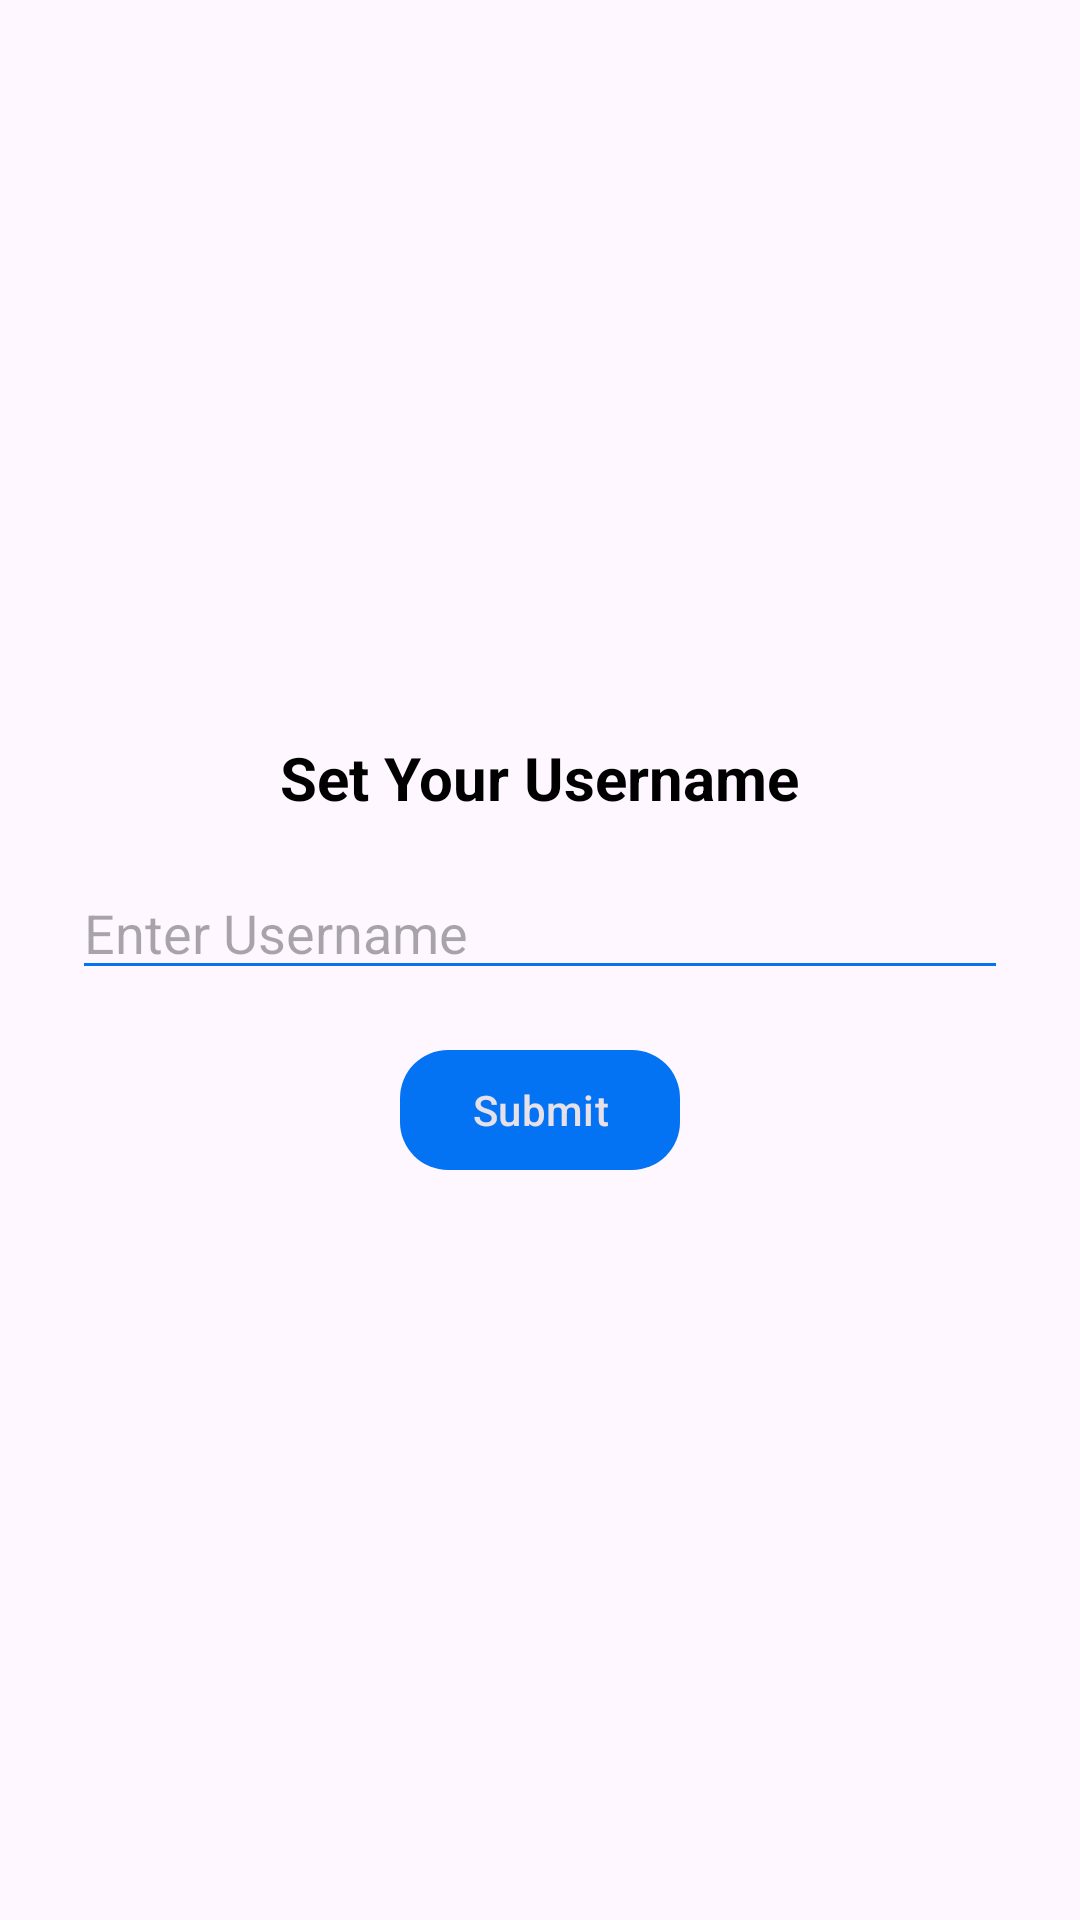

The Android layout XML behind this screen, and the referenced resources:
<!-- AndroidManifest.xml: application theme Theme.Privateping -->
<!-- res/layout/activity_set_username.xml -->
<LinearLayout xmlns:android="http://schemas.android.com/apk/res/android"
    xmlns:app="http://schemas.android.com/apk/res-auto"
    android:layout_width="match_parent"
    android:layout_height="match_parent"
    android:orientation="vertical"
    android:gravity="center"
    android:padding="24dp"
    android:background="?android:colorBackground">

    <TextView
        android:layout_width="wrap_content"
        android:layout_height="wrap_content"
        android:text="Set Your Username"
        android:textColor="?android:textColorPrimary"
        android:textSize="20sp"
        android:textStyle="bold"
        android:layout_marginBottom="16dp" />

    <EditText
        android:id="@+id/usernameInput"
        android:layout_width="match_parent"
        android:layout_height="wrap_content"
        android:hint="Enter Username"
        android:inputType="text"
        android:backgroundTint="?attr/colorPrimary"
        android:textColor="?android:textColorPrimary"
        android:textColorHint="?android:textColorHint" />

    <com.google.android.material.button.MaterialButton
        android:id="@+id/submitBtn"
        android:layout_width="wrap_content"
        android:layout_height="wrap_content"
        android:layout_marginTop="16dp"
        android:text="Submit"
        android:textColor="?android:textColorPrimaryInverse"
        app:backgroundTint="?attr/colorPrimary"
        app:cornerRadius="16dp" />
</LinearLayout>
<!-- resources referenced by this layout -->
<resources>
  <style name="Theme.Privateping" parent="Theme.Material3.DayNight.NoActionBar">
          
          <item name="colorPrimary">#0373F4</item>
          <item name="colorOnPrimary">#FFFFFF</item>
          <item name="android:textColorPrimary">#000000</item>
          <item name="android:windowBackground">#FFFFFF</item>
          
      </style>
</resources>
